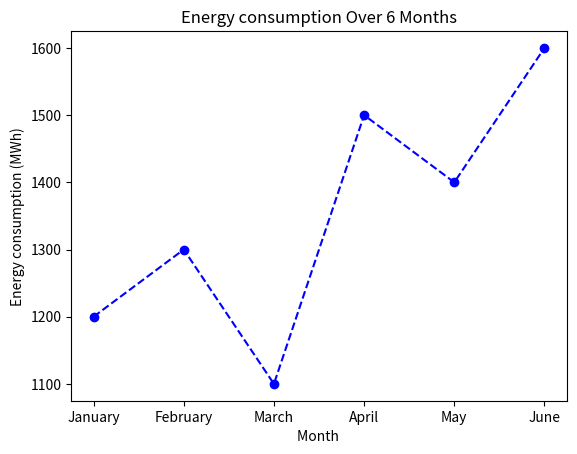
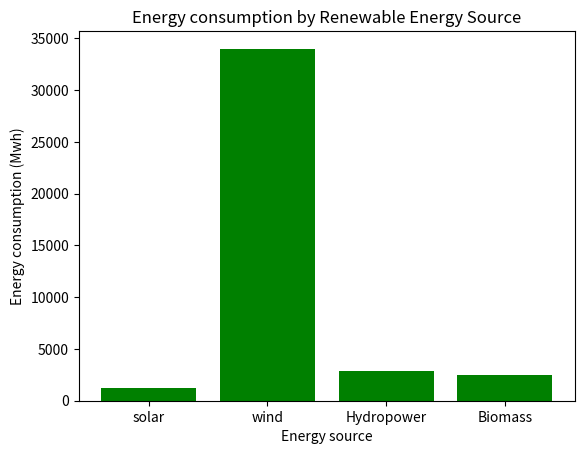
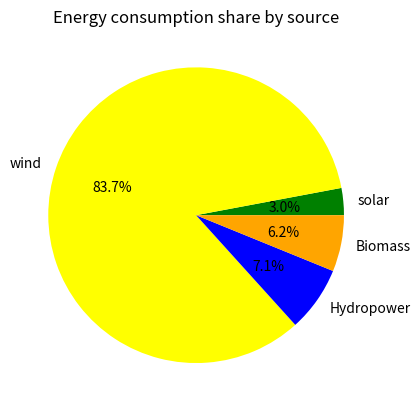
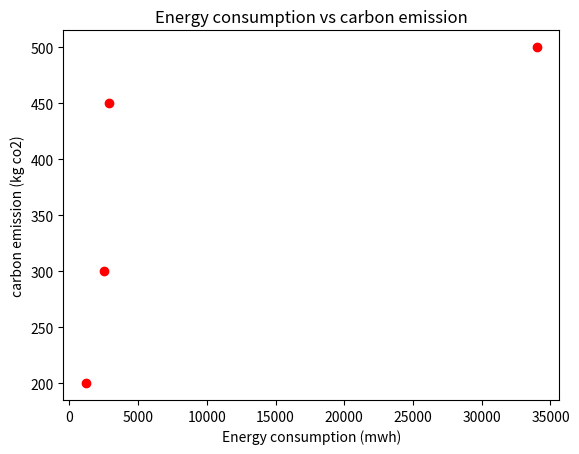
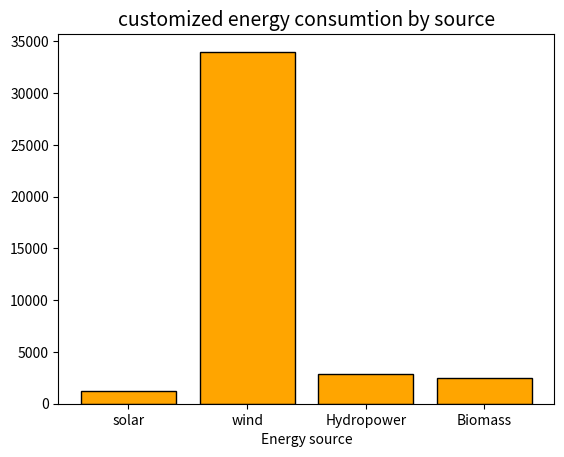

These charts were generated, in order, by the following Python code: (Note: this script raises an exception after producing the figures.)
import matplotlib.pyplot as plt

months = ['January','February','March','April','May','June']
Energy_Consumption=[1200,1300,1100,1500,1400,1600]

plt.plot(months, Energy_Consumption, marker ='o', color='b', linestyle= '--')

plt.title('Energy consumption Over 6 Months')
plt.xlabel('Month ')
plt.ylabel('Energy consumption (MWh)')
plt.show()

Energy_source= ['solar','wind','Hydropower','Biomass']
Energy_values = [1200,34000,2900,2500]

plt.bar(Energy_source,Energy_values,color='green')
plt.title('Energy consumption by Renewable Energy Source')
plt.xlabel('Energy source')
plt.ylabel('Energy consumption (Mwh)' )
plt.show()

plt.pie(Energy_values, labels= Energy_source,autopct='%1.1f%%',colors=['green','yellow','blue','orange'])

plt.title('Energy consumption share by source')
plt.show()

carbon_emission= [200,500,450,300]

plt.scatter(Energy_values,carbon_emission,color='red')

plt.title('Energy consumption vs carbon emission')
plt.xlabel('Energy consumption (mwh)')
plt.ylabel('carbon emission (kg co2)')
plt.show()

plt.bar(Energy_source,Energy_values,color='orange',edgecolor ='black')
plt.title('customized energy consumtion by source',fontsize=14,fontweight= 0.5)
plt.xlabel('Energy source',frontsize=12)
plt.ylabel('Energy consumption (MWh)',fontsize=12)

plt.grid(True,linestyle='--',alpha=0.7)
plt.legend(['Energy consumption'], loc='upper left')
plt.show()
